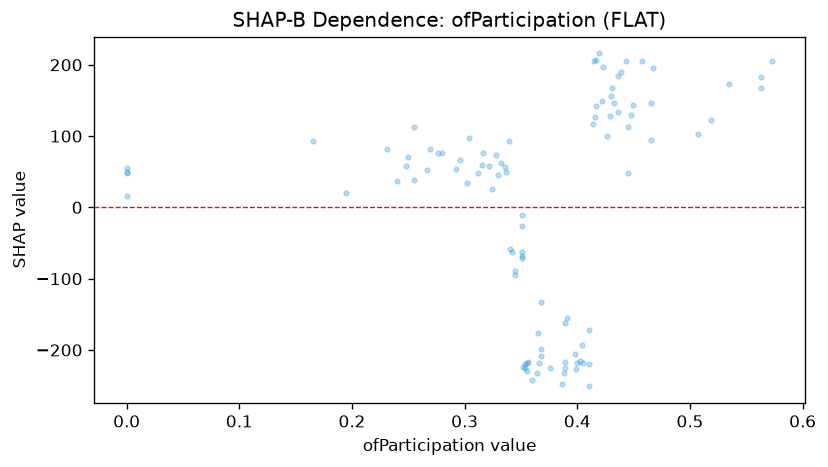

The data file committed next to this chart (first rows):
feature_value, shap_value
0.41, -171.6
0.398, -205.3
0.337, 49.42
0.322, 57.93
0.364, -232.8
0.417, 141.7
0.28, 76.02
0.296, 66.45
0.351, -68.29
0.292, 53.26
0.312, 48.27
0.388, -232.1
0.376, -225.9
0.354, -225.9
0.368, -207.9
0.355, -218.2
0.465, 147
0.342, -61.97
0.439, 189.7
0.391, -155.4
0.422, 149.1
0.429, 127.6
0.0, 50.28
0.507, 102.4
0.41, -251
0.36, -242
0.457, 205
0.416, 126.4
0.448, 129.9
0.419, 215.9
0.34, -57.96
0.33, 45.76
0.404, -193.6
0.351, -11.19
0.405, -218.2
0.467, 195
0.389, -216.3
0.332, 62.21
0.389, -224.9
0.324, 26.38
0.354, -219.6
0.316, 76.79
0.449, 143.4
0.414, 117.5
0.365, -175.9
0.356, -216.3
0.351, -62.82
0.345, -89.53
0.336, 57.31
0.345, -94.6
0.389, -161.6
0.315, 59.91
0.436, 184.3
0.465, 94.58
0.351, -25.73
0.433, 147
0.0, 54.67
0.43, 155.9
0.399, -226.7
0.436, 134.2
... 40 more rows
